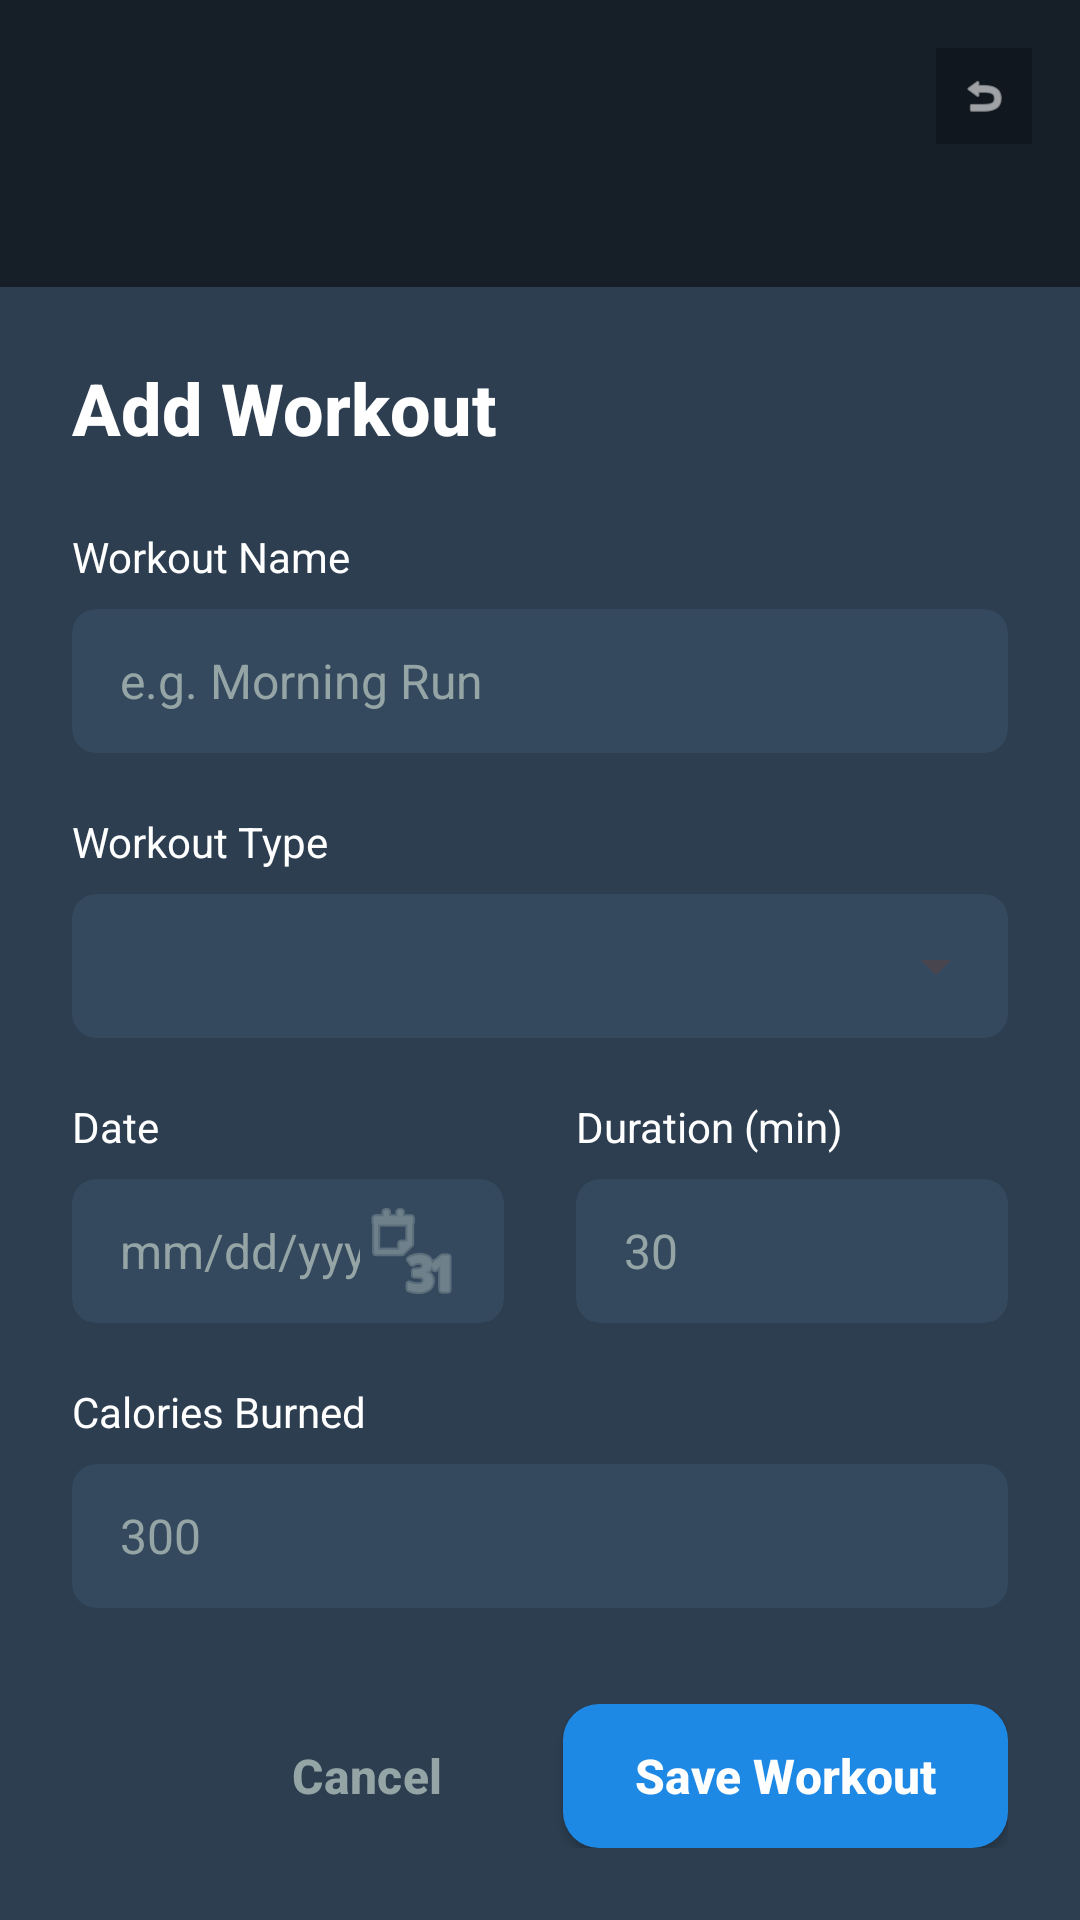

Produce the Android XML layout that renders to this screen, including the resource entries it uses.
<!-- AndroidManifest.xml: application theme Theme.MADD_Assignment_01 -->
<!-- res/layout/dialog_add_workout.xml -->
<?xml version="1.0" encoding="utf-8"?>
<RelativeLayout xmlns:android="http://schemas.android.com/apk/res/android"
    xmlns:app="http://schemas.android.com/apk/res-auto"
    android:layout_width="match_parent"
    android:layout_height="match_parent"
    android:background="@color/dark_background">

    
    <ImageView
        android:id="@+id/background_image"
        android:layout_width="match_parent"
        android:layout_height="300dp"
        android:layout_alignParentTop="true"
        android:src="@drawable/add_workout"
        android:scaleType="centerCrop" />

    
    <View
        android:layout_width="match_parent"
        android:layout_height="300dp"
        android:layout_alignParentTop="true"
        android:background="#80000000" />

    
    <ImageView
        android:id="@+id/close_dialog"
        android:layout_width="32dp"
        android:layout_height="32dp"
        android:layout_alignParentTop="true"
        android:layout_alignParentEnd="true"
        android:layout_margin="16dp"
        android:src="@android:drawable/ic_menu_revert"
        android:tint="@color/white"
        android:background="#40000000"
        android:padding="8dp"
        android:clickable="true"
        android:focusable="true" />

    
    <LinearLayout
        android:layout_width="match_parent"
        android:layout_height="wrap_content"
        android:layout_alignParentBottom="true"
        android:orientation="vertical"
        android:background="@color/dark_background"
        android:padding="24dp">

        
        <TextView
            android:layout_width="wrap_content"
            android:layout_height="wrap_content"
            android:text="Add Workout"
            android:textColor="@color/white"
            android:textSize="24sp"
            android:textStyle="bold"
            android:fontFamily="sans-serif-medium"
            android:layout_marginBottom="24dp" />

        
        <TextView
            android:layout_width="wrap_content"
            android:layout_height="wrap_content"
            android:layout_marginBottom="8dp"
            android:text="Workout Name"
            android:textColor="@color/white"
            android:textSize="14sp"
            android:fontFamily="sans-serif" />

        <androidx.cardview.widget.CardView
            android:layout_width="match_parent"
            android:layout_height="wrap_content"
            android:layout_marginBottom="20dp"
            app:cardCornerRadius="8dp"
            app:cardBackgroundColor="@color/card_background"
            app:cardElevation="0dp">

            <EditText
                android:id="@+id/workout_name_input"
                android:layout_width="match_parent"
                android:layout_height="48dp"
                android:hint="e.g. Morning Run"
                android:textColorHint="@color/gray_text"
                android:textColor="@color/white"
                android:textSize="16sp"
                android:fontFamily="sans-serif"
                android:background="@android:color/transparent"
                android:paddingHorizontal="16dp"
                android:inputType="text"
                android:maxLines="1" />

        </androidx.cardview.widget.CardView>

        
        <TextView
            android:layout_width="wrap_content"
            android:layout_height="wrap_content"
            android:layout_marginBottom="8dp"
            android:text="Workout Type"
            android:textColor="@color/white"
            android:textSize="14sp"
            android:fontFamily="sans-serif" />

        <androidx.cardview.widget.CardView
            android:layout_width="match_parent"
            android:layout_height="wrap_content"
            android:layout_marginBottom="20dp"
            app:cardCornerRadius="8dp"
            app:cardBackgroundColor="@color/card_background"
            app:cardElevation="0dp">

            <Spinner
                android:id="@+id/workout_type_spinner"
                android:layout_width="match_parent"
                android:layout_height="48dp"
                android:paddingHorizontal="16dp"
                android:dropDownWidth="match_parent" />

        </androidx.cardview.widget.CardView>

        
        <LinearLayout
            android:layout_width="match_parent"
            android:layout_height="wrap_content"
            android:orientation="horizontal"
            android:layout_marginBottom="20dp">

            
            <LinearLayout
                android:layout_width="0dp"
                android:layout_height="wrap_content"
                android:layout_weight="1"
                android:orientation="vertical"
                android:layout_marginEnd="12dp">

                <TextView
                    android:layout_width="wrap_content"
                    android:layout_height="wrap_content"
                    android:layout_marginBottom="8dp"
                    android:text="Date"
                    android:textColor="@color/white"
                    android:textSize="14sp"
                    android:fontFamily="sans-serif" />

                <androidx.cardview.widget.CardView
                    android:layout_width="match_parent"
                    android:layout_height="wrap_content"
                    app:cardCornerRadius="8dp"
                    app:cardBackgroundColor="@color/card_background"
                    app:cardElevation="0dp">

                    <EditText
                        android:id="@+id/workout_date_input"
                        android:layout_width="match_parent"
                        android:layout_height="48dp"
                        android:hint="mm/dd/yyyy"
                        android:textColorHint="@color/gray_text"
                        android:textColor="@color/white"
                        android:textSize="16sp"
                        android:fontFamily="sans-serif"
                        android:background="@android:color/transparent"
                        android:paddingHorizontal="16dp"
                        android:inputType="date"
                        android:focusable="false"
                        android:clickable="true"
                        android:maxLines="1"
                        android:drawableEnd="@android:drawable/ic_menu_month"
                        android:drawableTint="@color/gray_text" />

                </androidx.cardview.widget.CardView>

            </LinearLayout>

            
            <LinearLayout
                android:layout_width="0dp"
                android:layout_height="wrap_content"
                android:layout_weight="1"
                android:orientation="vertical"
                android:layout_marginStart="12dp">

                <TextView
                    android:layout_width="wrap_content"
                    android:layout_height="wrap_content"
                    android:layout_marginBottom="8dp"
                    android:text="Duration (min)"
                    android:textColor="@color/white"
                    android:textSize="14sp"
                    android:fontFamily="sans-serif" />

                <androidx.cardview.widget.CardView
                    android:layout_width="match_parent"
                    android:layout_height="wrap_content"
                    app:cardCornerRadius="8dp"
                    app:cardBackgroundColor="@color/card_background"
                    app:cardElevation="0dp">

                    <EditText
                        android:id="@+id/workout_duration_input"
                        android:layout_width="match_parent"
                        android:layout_height="48dp"
                        android:hint="30"
                        android:textColorHint="@color/gray_text"
                        android:textColor="@color/white"
                        android:textSize="16sp"
                        android:fontFamily="sans-serif"
                        android:background="@android:color/transparent"
                        android:paddingHorizontal="16dp"
                        android:inputType="number"
                        android:maxLines="1" />

                </androidx.cardview.widget.CardView>

            </LinearLayout>

        </LinearLayout>

        
        <TextView
            android:layout_width="wrap_content"
            android:layout_height="wrap_content"
            android:layout_marginBottom="8dp"
            android:text="Calories Burned"
            android:textColor="@color/white"
            android:textSize="14sp"
            android:fontFamily="sans-serif" />

        <androidx.cardview.widget.CardView
            android:layout_width="match_parent"
            android:layout_height="wrap_content"
            android:layout_marginBottom="32dp"
            app:cardCornerRadius="8dp"
            app:cardBackgroundColor="@color/card_background"
            app:cardElevation="0dp">

            <EditText
                android:id="@+id/workout_calories_input"
                android:layout_width="match_parent"
                android:layout_height="48dp"
                android:hint="300"
                android:textColorHint="@color/gray_text"
                android:textColor="@color/white"
                android:textSize="16sp"
                android:fontFamily="sans-serif"
                android:background="@android:color/transparent"
                android:paddingHorizontal="16dp"
                android:inputType="number"
                android:maxLines="1" />

        </androidx.cardview.widget.CardView>

        
        <LinearLayout
            android:layout_width="match_parent"
            android:layout_height="wrap_content"
            android:orientation="horizontal"
            android:gravity="end">

            <Button
                android:id="@+id/cancel_button"
                android:layout_width="wrap_content"
                android:layout_height="48dp"
                android:layout_marginEnd="16dp"
                android:background="@android:color/transparent"
                android:text="Cancel"
                android:textColor="@color/gray_text"
                android:textSize="16sp"
                android:textStyle="bold"
                android:fontFamily="sans-serif-medium"
                android:textAllCaps="false"
                android:paddingHorizontal="24dp"
                style="?attr/borderlessButtonStyle" />

            <Button
                android:id="@+id/save_workout_button"
                android:layout_width="wrap_content"
                android:layout_height="48dp"
                android:background="@drawable/button_blue_rounded"
                android:text="Save Workout"
                android:textColor="@color/white"
                android:textSize="16sp"
                android:textStyle="bold"
                android:fontFamily="sans-serif-medium"
                android:textAllCaps="false"
                android:paddingHorizontal="24dp" />

        </LinearLayout>

    </LinearLayout>

</RelativeLayout>
<!-- resources referenced by this layout -->
<resources>
  <color name="card_background">#34495E</color>
  <color name="dark_background">#2C3E50</color>
  <color name="gray_text">#95A5A6</color>
  <color name="white">#FFFFFFFF</color>
  <!-- drawable button_blue_rounded (drawable) -->
  <?xml version="1.0" encoding="utf-8"?>
  <shape xmlns:android="http://schemas.android.com/apk/res/android">
      <solid android:color="@color/button_blue" />
      <corners android:radius="12dp" />
  </shape>
  <style name="Theme.MADD_Assignment_01" parent="Base.Theme.MADD_Assignment_01" />
  <color name="button_blue">#1E88E5</color>
  <style name="Base.Theme.MADD_Assignment_01" parent="Theme.Material3.DayNight.NoActionBar">
          
          
          <item name="android:statusBarColor">@color/dark_background</item>
          <item name="android:windowLightStatusBar">false</item>
      </style>
</resources>
